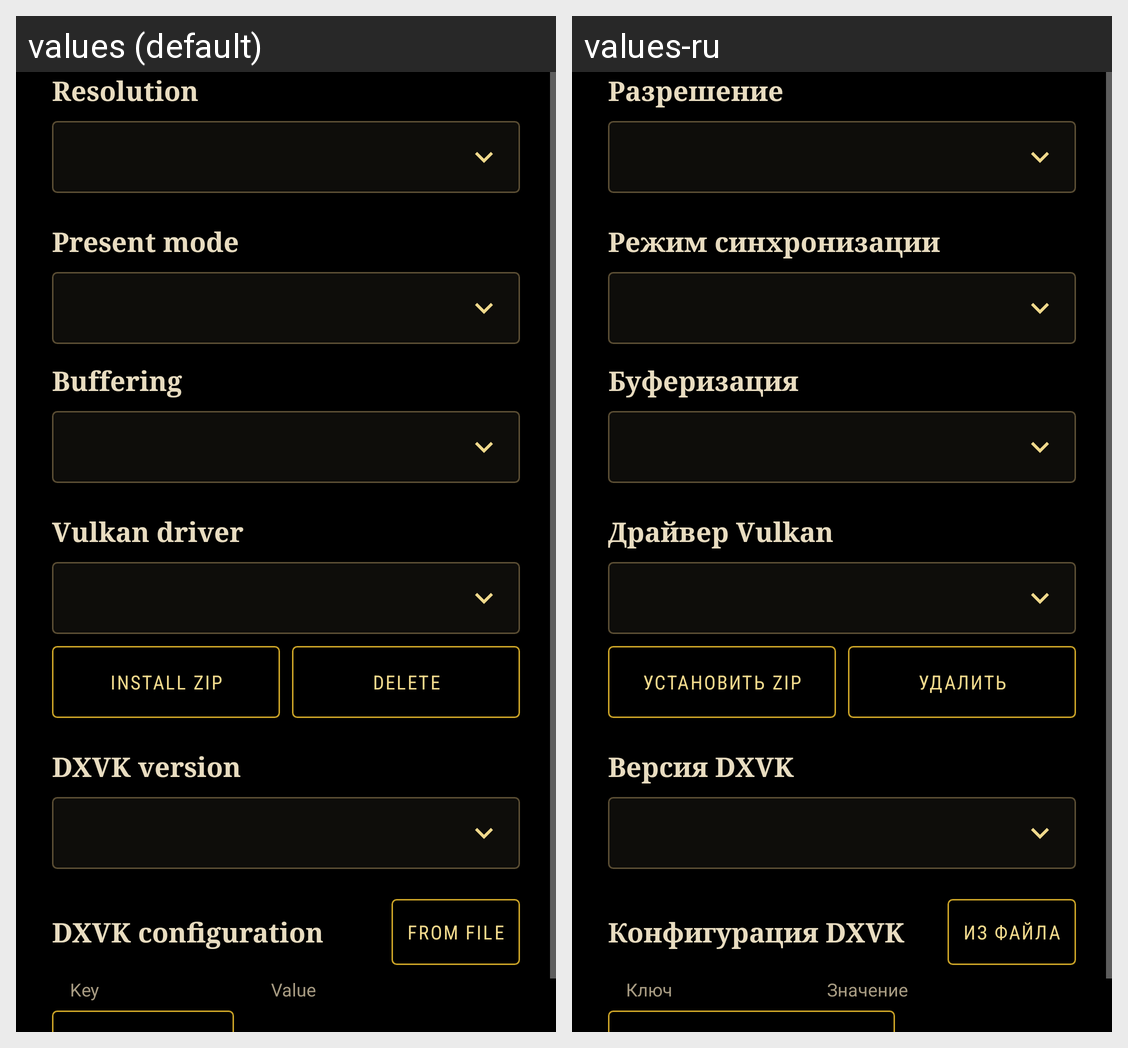

The Android screen above is rendered under two locales of the same app. Produce the string resources it draws, with the default and per-locale values.
Android screen res/layout/page_launch_video.xml rendered under 2 locales, left to right: values (default), values-ru. Device: Nexus 5 (rendered at 1080×1920; each locale shown at half size, 540×960, under a caption strip naming it); theme Wc3Theme.
Strings drawn on this screen, with the default value and each locale's value (text and hints the layout hard-codes, and strings that could not be matched under every locale, appear in the picture but are not listed):

launch_resolution_label
  values: Resolution
  values-ru: Разрешение

launch_present_mode_label
  values: Present mode
  values-ru: Режим синхронизации

launch_present_buffers_label
  values: Buffering
  values-ru: Буферизация

launch_driver_label
  values: Vulkan driver
  values-ru: Драйвер Vulkan

launch_driver_import
  values: Install ZIP
  values-ru: Установить ZIP

launch_driver_remove
  values: Delete
  values-ru: Удалить

launch_dxvk_label
  values: DXVK version
  values-ru: Версия DXVK

launch_dxvk_config_label
  values: DXVK configuration
  values-ru: Конфигурация DXVK

launch_dxvk_config_import
  values: From file
  values-ru: Из файла

launch_dxvk_config_key
  values: Key
  values-ru: Ключ

launch_dxvk_config_value
  values: Value
  values-ru: Значение
